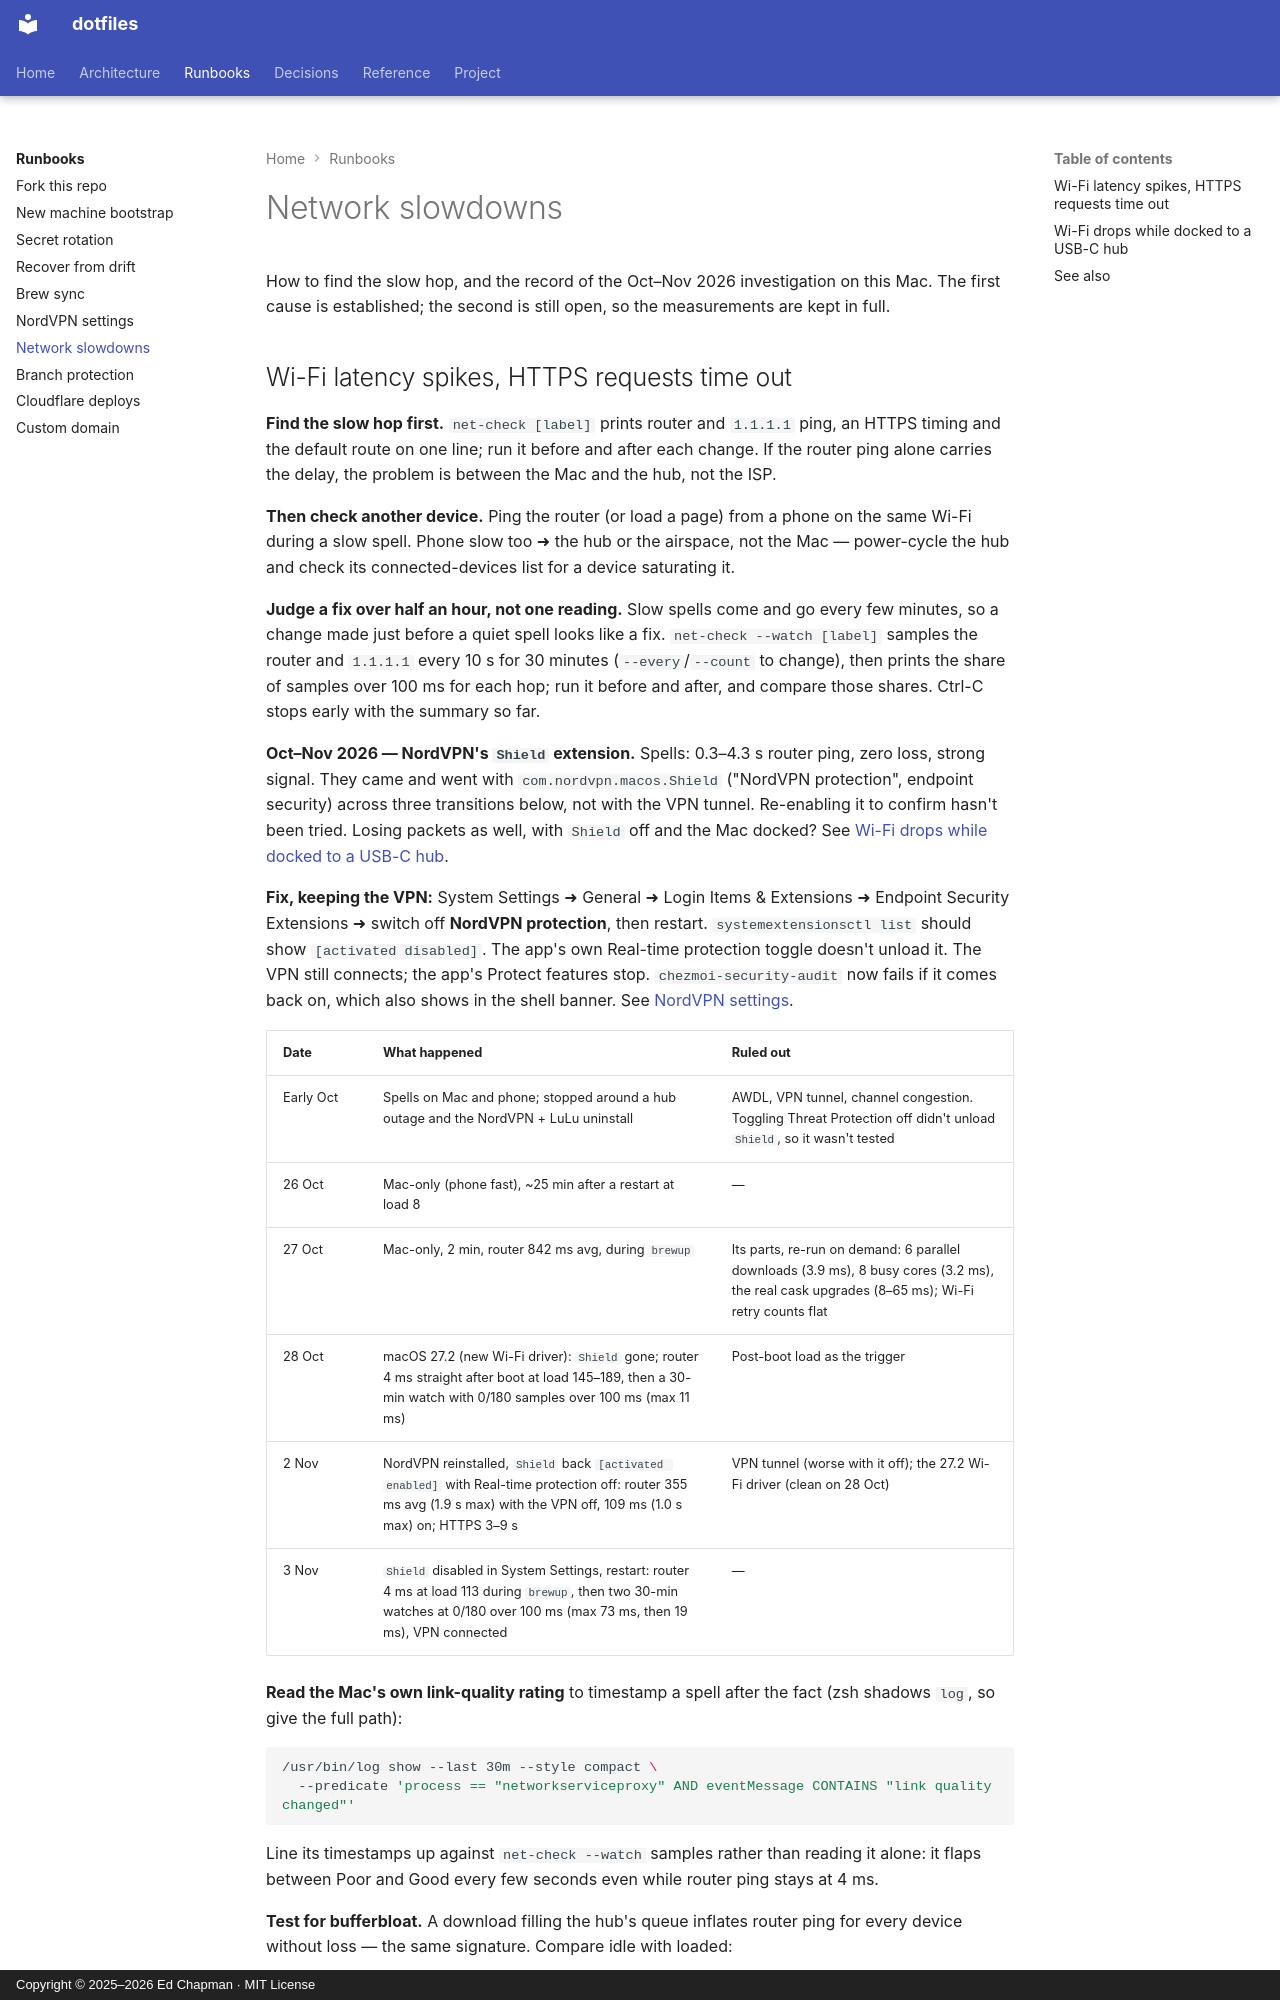

repository: edjchapman/Dotfiles · page: runbooks/network-slowdowns/index.html · generator: mkdocs · copyright: Copyright © 2025–2026 Ed Chapman · MIT License

---
title: Network slowdowns
description: Diagnosing Wi-Fi latency spikes and drops on this Mac — the net-check method, the NordVPN Shield finding, the USB-C hub suspect, and the dated measurements behind each.
tags:
    - runbook
---

# Network slowdowns

How to find the slow hop, and the record of the Oct–Nov 2026 investigation on this Mac. The first cause is established; the second is still open, so the measurements are kept in full.
